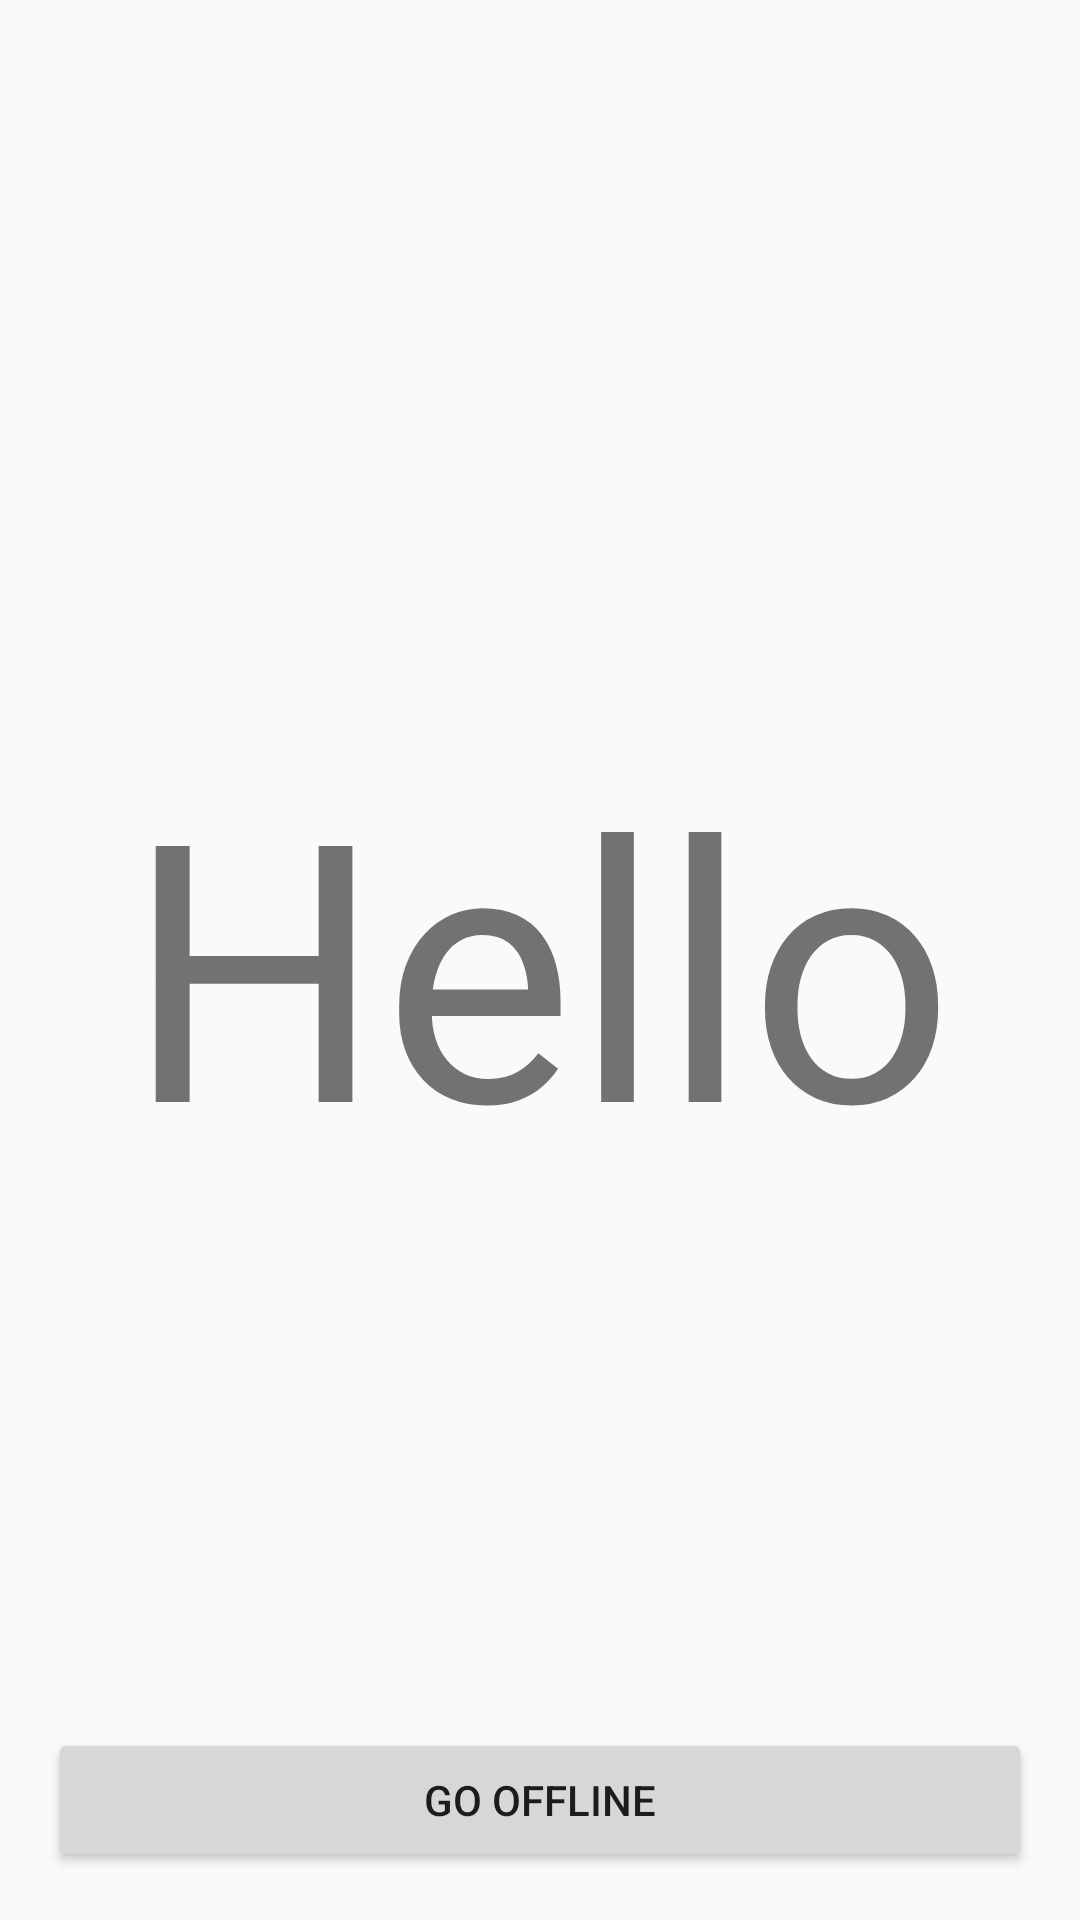

Write the Android layout XML for this screen, with the resource values it uses.
<!-- AndroidManifest.xml: application theme AppTheme -->
<!-- res/layout/activity_main.xml -->
<?xml version="1.0" encoding="utf-8"?>
<androidx.constraintlayout.widget.ConstraintLayout xmlns:android="http://schemas.android.com/apk/res/android"
    xmlns:app="http://schemas.android.com/apk/res-auto"
    android:layout_width="match_parent"
    android:layout_height="match_parent"
    xmlns:tools="http://schemas.android.com/tools"
    tools:context=".MainActivity">


    <TextView
        android:id="@+id/tv_count"
        android:layout_width="wrap_content"
        android:layout_height="wrap_content"
        android:text="Hello"
        android:textSize="120sp"
        app:layout_constraintBottom_toBottomOf="parent"
        app:layout_constraintEnd_toEndOf="parent"
        app:layout_constraintStart_toStartOf="parent"
        app:layout_constraintTop_toTopOf="parent" />

    <Button
        android:id="@+id/btn_go_offline"
        android:layout_width="0dp"
        android:layout_height="wrap_content"
        android:layout_marginStart="16dp"
        android:layout_marginLeft="16dp"
        android:layout_marginEnd="16dp"
        android:layout_marginRight="16dp"
        android:layout_marginBottom="16dp"
        android:onClick="onClickShowAlert"
        android:text="Go Offline"
        app:layout_constraintBottom_toBottomOf="parent"
        app:layout_constraintEnd_toEndOf="parent"
        app:layout_constraintStart_toStartOf="parent" />
</androidx.constraintlayout.widget.ConstraintLayout>
<!-- resources referenced by this layout -->
<resources>
  <style name="AppTheme" parent="Theme.AppCompat.Light.DarkActionBar">
          
          <item name="colorPrimary">@color/colorPrimary</item>
          <item name="colorPrimaryDark">@color/colorPrimaryDark</item>
          <item name="colorAccent">@color/colorAccent</item>
  
          <item name="windowActionBar">true</item>
          <item name="windowNoTitle">false</item>
      </style>
  <!-- not gathered from this repository: default colours our renderer supplied (Android Studio template values) -->
  <color name="colorPrimary">#FF6200EE</color>
  <color name="colorPrimaryDark">#FF3700B3</color>
  <color name="colorAccent">#FF03DAC5</color>
</resources>
